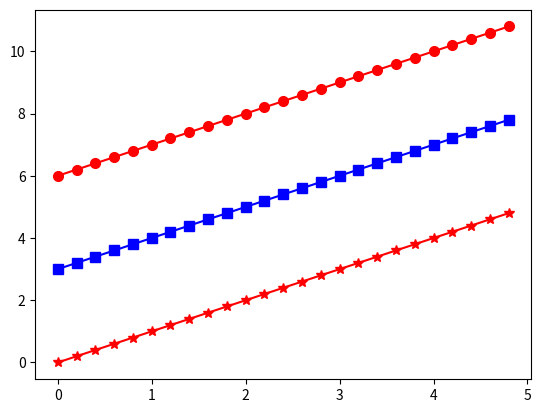

Python code for this plot:
import matplotlib.pyplot as plt
import numpy as np

# evenly sampled time at 200ms intervals
t = np.arange(0.0,5.0,0.2) # t = 0.0,0.2,0.4,0.6,0.8....
# red stars, blue squares and green dots
plt.plot(t, t, 'r*-',t,t+3,'bs-',t,t+6,'ro-',markersize=7 )
plt.show()